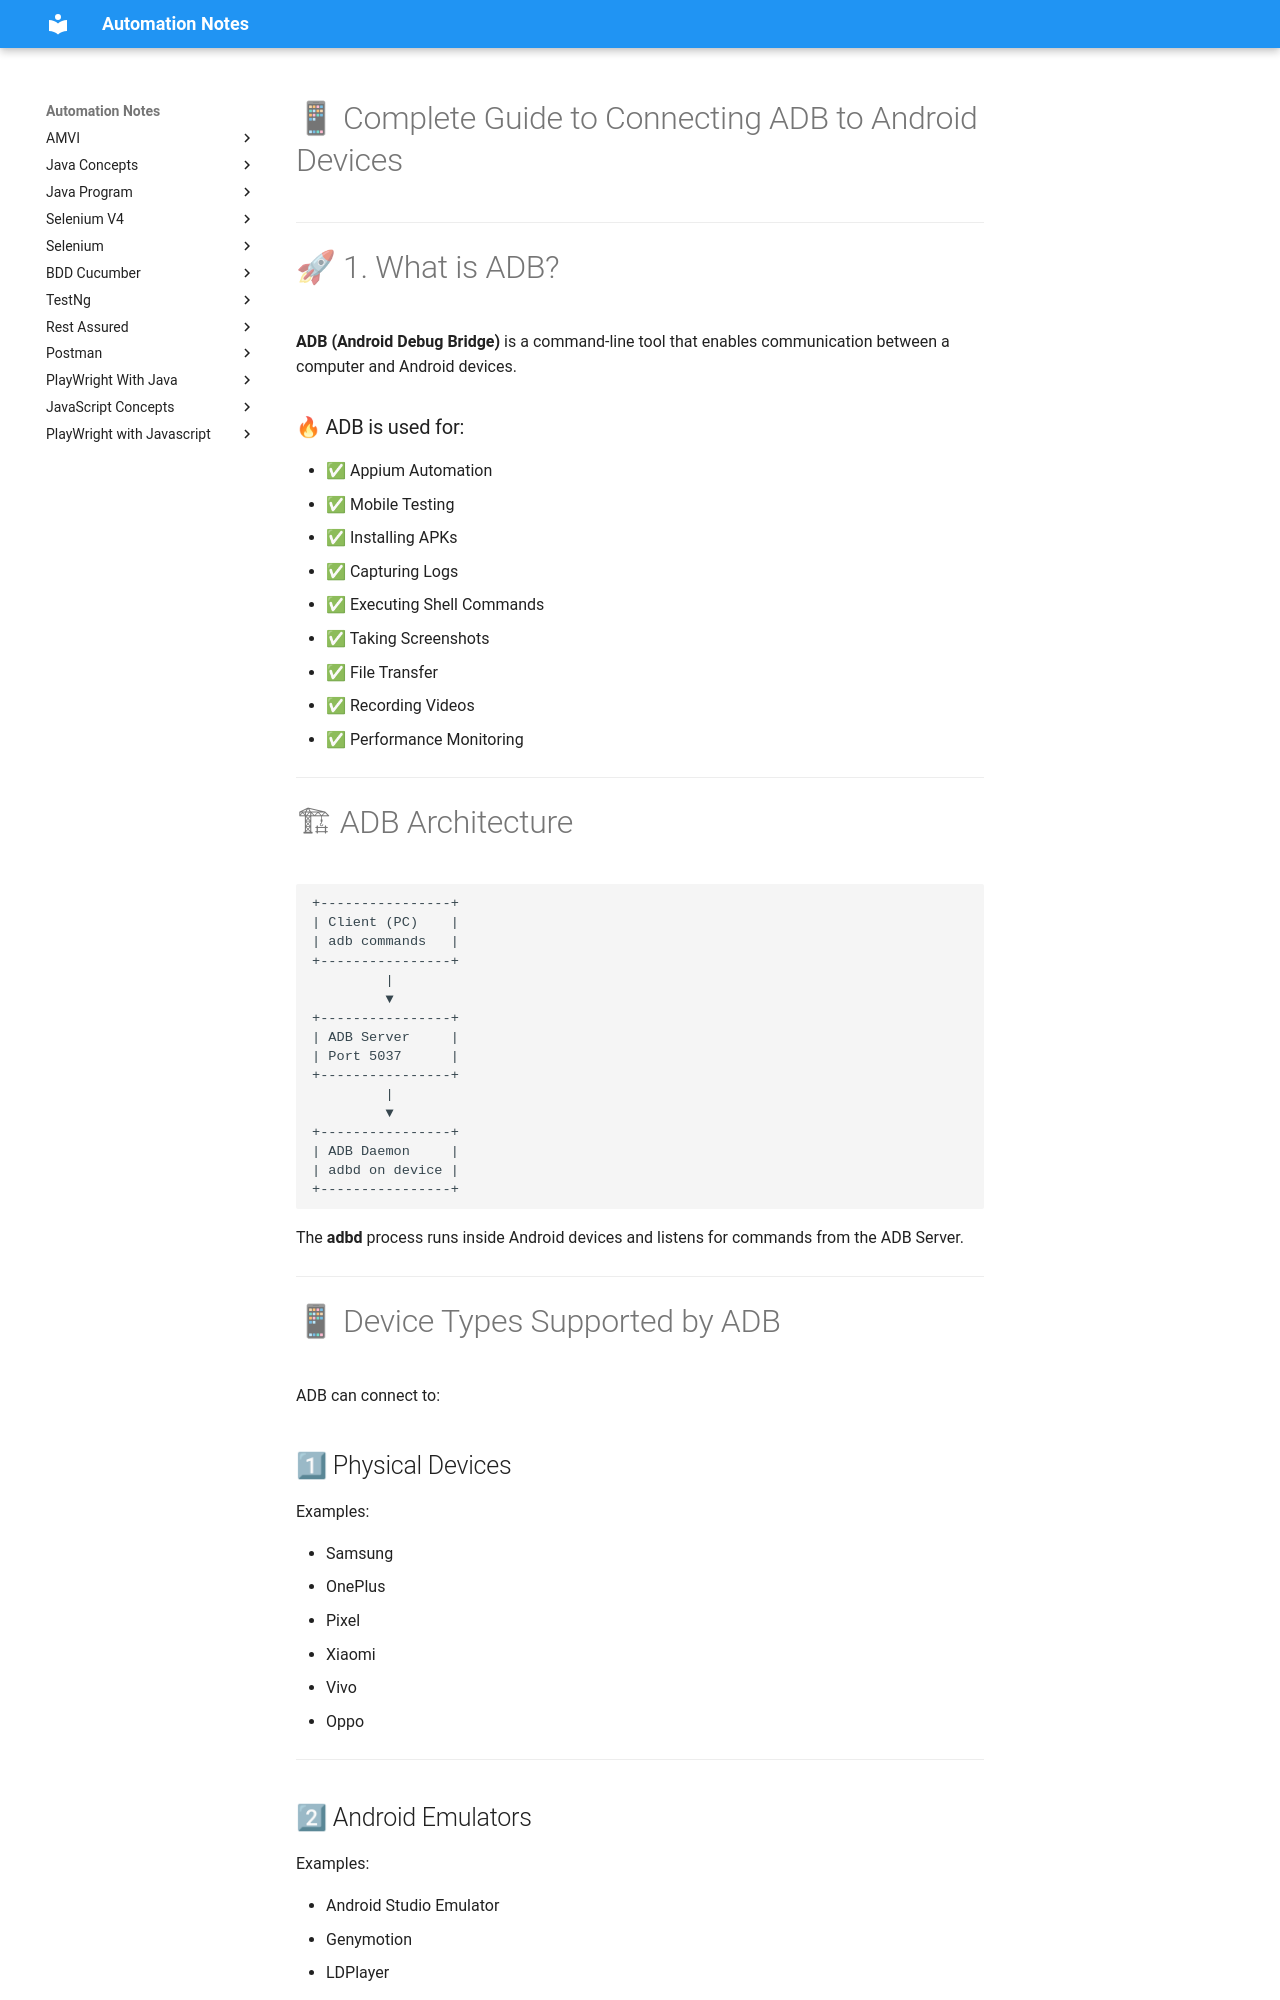

repository: automation-study-material/automation-testing · page: mobile-manual/adb-details/index.html · generator: mkdocs

# 📱 Complete Guide to Connecting ADB to Android Devices

---

# 🚀 1. What is ADB?

**ADB (Android Debug Bridge)** is a command-line tool that enables communication between a computer and Android devices.

### 🔥 ADB is used for:

* ✅ Appium Automation
* ✅ Mobile Testing
* ✅ Installing APKs
* ✅ Capturing Logs
* ✅ Executing Shell Commands
* ✅ Taking Screenshots
* ✅ File Transfer
* ✅ Recording Videos
* ✅ Performance Monitoring

---

# 🏗 ADB Architecture

```text
+----------------+
| Client (PC)    |
| adb commands   |
+----------------+
         |
         ▼
+----------------+
| ADB Server     |
| Port 5037      |
+----------------+
         |
         ▼
+----------------+
| ADB Daemon     |
| adbd on device |
+----------------+
```

The **adbd** process runs inside Android devices and listens for commands from the ADB Server.

---
